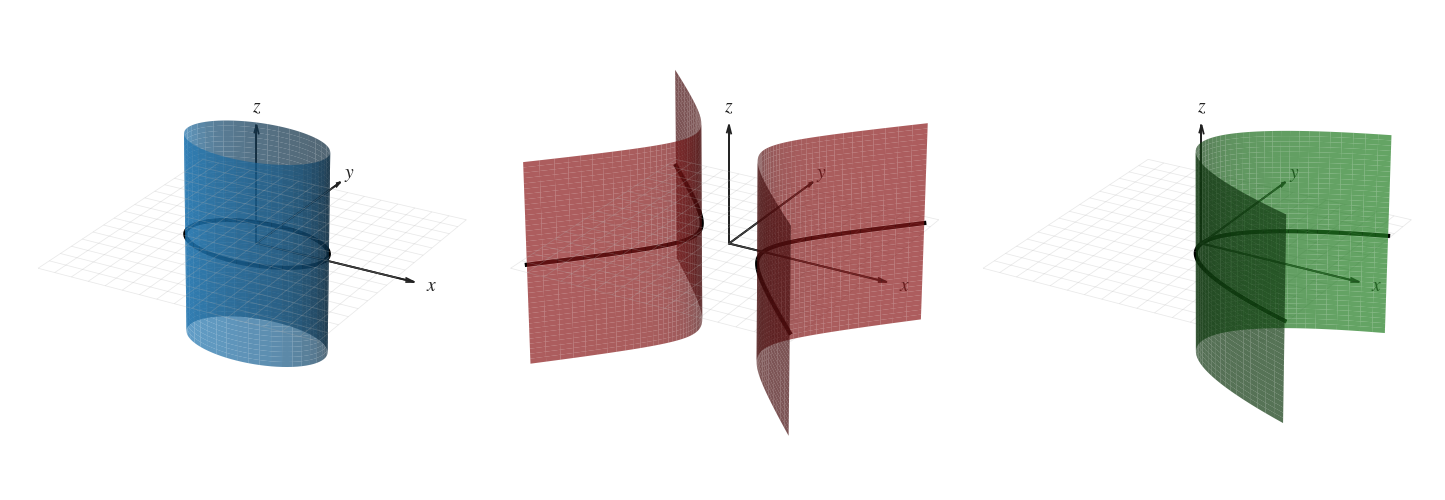

Here is the Python script that generated this plot: (Note: this script raises an exception after producing the figure.)
import os
import numpy as np
import matplotlib.pyplot as plt

# ============================================================
# 全局字体设置
# ============================================================

plt.rcParams.update({
    'font.family': 'STIXGeneral',
    'mathtext.fontset': 'stix',
    'pdf.fonttype': 42,
    'ps.fonttype': 42,
    'axes.unicode_minus': False,
})

# ============================================================
# 创建画布
# ============================================================

fig = plt.figure(figsize=(15, 5))

# ============================================================
# 公共参数
# ============================================================

# 柱面沿 z 轴方向的范围
z_range = np.linspace(-3, 3, 40)

# xy 参考平面网格
X_plane = np.linspace(-4, 4, 17)
Y_plane = np.linspace(-4, 4, 17)
X_plane, Y_plane = np.meshgrid(X_plane, Y_plane)
Z_plane = np.zeros_like(X_plane)

# 统一视角
view_elev = 25
view_azim = -60

# 坐标范围
axis_limits = [-4, 4, -4, 4, -3, 3]

# 自定义坐标轴长度
axis_length = 4.5

# ============================================================
# 公共坐标系设置函数
# ============================================================

def setup_axis(ax):

    # --------------------------------------------------------
    # 完全关闭 Matplotlib 3D 自带的坐标轴背景
    # --------------------------------------------------------

    ax.set_axis_off()

    # 重新打开坐标轴对象的绘制能力后，
    # 手动绘制需要的内容
    ax.set_xlim(axis_limits[0], axis_limits[1])
    ax.set_ylim(axis_limits[2], axis_limits[3])
    ax.set_zlim(axis_limits[4], axis_limits[5])

    # 保持统一比例
    ax.set_box_aspect([1, 1, 0.7])

    # 设置视角
    ax.view_init(
        elev=view_elev,
        azim=view_azim
    )

    # --------------------------------------------------------
    # xy 参考平面
    # --------------------------------------------------------
    #
    # 使用非常浅的灰色，只保留网格，不绘制平面填充
    #

    ax.plot_wireframe(
        X_plane,
        Y_plane,
        Z_plane,
        color='#b0b0b0',
        alpha=0.28,
        linewidth=0.55,
        rstride=1,
        cstride=1
    )

    # --------------------------------------------------------
    # 自定义坐标轴
    # --------------------------------------------------------

    axis_color = '#222222'
    axis_width = 1.3

    # x 轴
    ax.plot(
        [0, axis_length],
        [0, 0],
        [0, 0],
        color=axis_color,
        linewidth=axis_width,
        solid_capstyle='round'
    )

    ax.quiver(
        0, 0, 0,
        axis_length, 0, 0,
        color=axis_color,
        linewidth=axis_width,
        arrow_length_ratio=0.055,
        pivot='tail'
    )

    # y 轴
    ax.plot(
        [0, 0],
        [0, axis_length],
        [0, 0],
        color=axis_color,
        linewidth=axis_width,
        solid_capstyle='round'
    )

    ax.quiver(
        0, 0, 0,
        0, axis_length, 0,
        color=axis_color,
        linewidth=axis_width,
        arrow_length_ratio=0.055,
        pivot='tail'
    )

    # z 轴
    ax.plot(
        [0, 0],
        [0, 0],
        [0, axis_length - 1],
        color=axis_color,
        linewidth=axis_width,
        solid_capstyle='round'
    )

    ax.quiver(
        0, 0, 0,
        0, 0, axis_length - 1,
        color=axis_color,
        linewidth=axis_width,
        arrow_length_ratio=0.075,
        pivot='tail'
    )

    # --------------------------------------------------------
    # 坐标轴标签
    # --------------------------------------------------------

    label_kwargs = {
        'fontsize': 14,
        'color': axis_color,
        'ha': 'center',
        'va': 'center'
    }

    ax.text(
        axis_length + 0.5,
        0,
        0,
        r'$x$',
        **label_kwargs
    )

    ax.text(
        0,
        axis_length + 0.5,
        0,
        r'$y$',
        **label_kwargs
    )

    ax.text(
        0,
        0,
        axis_length - 0.5,
        r'$z$',
        **label_kwargs
    )


# ============================================================
# 子图 1：椭圆柱面
# ============================================================

ax1 = fig.add_subplot(
    1, 3, 1,
    projection='3d'
)

a, b = 2.0, 1.2

theta = np.linspace(
    0,
    2 * np.pi,
    80
)

theta_grid, z_grid = np.meshgrid(
    theta,
    z_range
)

x_ell = a * np.cos(theta_grid)
y_ell = b * np.sin(theta_grid)
z_ell = z_grid

# 曲面
ax1.plot_surface(
    x_ell,
    y_ell,
    z_ell,
    alpha=0.7,
    color='#1f77b4',
    edgecolor='none',
    antialiased=True
)

# 准线
ax1.plot(
    a * np.cos(theta),
    b * np.sin(theta),
    0,
    color='black',
    linewidth=3
)

setup_axis(ax1)


# ============================================================
# 子图 2：双曲柱面
# ============================================================

ax2 = fig.add_subplot(
    1, 3, 2,
    projection='3d'
)

a_h, b_h = 1.0, 1.0

u = np.linspace(
    -2,
    2,
    50
)

u_grid, z_grid = np.meshgrid(
    u,
    z_range
)

# 第一支
x_h1 = a_h * np.cosh(u_grid)
y_h1 = b_h * np.sinh(u_grid)
z_h1 = z_grid

# 第二支
x_h2 = -a_h * np.cosh(u_grid)
y_h2 = b_h * np.sinh(u_grid)
z_h2 = z_grid

# 曲面
ax2.plot_surface(
    x_h1,
    y_h1,
    z_h1,
    alpha=0.7,
    color='#d62728',
    edgecolor='none',
    antialiased=True
)

ax2.plot_surface(
    x_h2,
    y_h2,
    z_h2,
    alpha=0.7,
    color='#d62728',
    edgecolor='none',
    antialiased=True
)

# 准线
u_curve = np.linspace(
    -2,
    2,
    200
)

x_curve = a_h * np.cosh(u_curve)
y_curve = b_h * np.sinh(u_curve)

ax2.plot(
    x_curve,
    y_curve,
    0,
    color='black',
    linewidth=3
)

ax2.plot(
    -x_curve,
    y_curve,
    0,
    color='black',
    linewidth=3
)

setup_axis(ax2)


# ============================================================
# 子图 3：抛物柱面
# ============================================================

ax3 = fig.add_subplot(
    1, 3, 3,
    projection='3d'
)

p = 1.0

t = np.linspace(
    -2.8,
    2.8,
    50
)

t_grid, z_grid = np.meshgrid(
    t,
    z_range
)

# y^2 = 2px
# x = y^2 / (2p)

x_par = (t_grid ** 2) / (2 * p)
y_par = t_grid
z_par = z_grid

# 曲面
ax3.plot_surface(
    x_par,
    y_par,
    z_par,
    alpha=0.7,
    color='#2ca02c',
    edgecolor='none',
    antialiased=True
)

# 准线
t_curve = np.linspace(
    -2.8,
    2.8,
    200
)

x_curve_par = (t_curve ** 2) / (2 * p)
y_curve_par = t_curve

ax3.plot(
    x_curve_par,
    y_curve_par,
    0,
    color='black',
    linewidth=3
)

setup_axis(ax3)


# ============================================================
# 调整布局
# ============================================================

plt.subplots_adjust(
    left=0.01,
    right=0.99,
    bottom=0.02,
    top=0.98,
    wspace=-0.1
)

# ============================================================
# 输出 PDF
# ============================================================

output_path = os.path.join(
    os.path.dirname(os.path.abspath(__file__)),
    'fig.pdf'
)

fig.savefig(
    output_path,
    format='pdf',
    bbox_inches='tight',
    pad_inches=0.05
)
